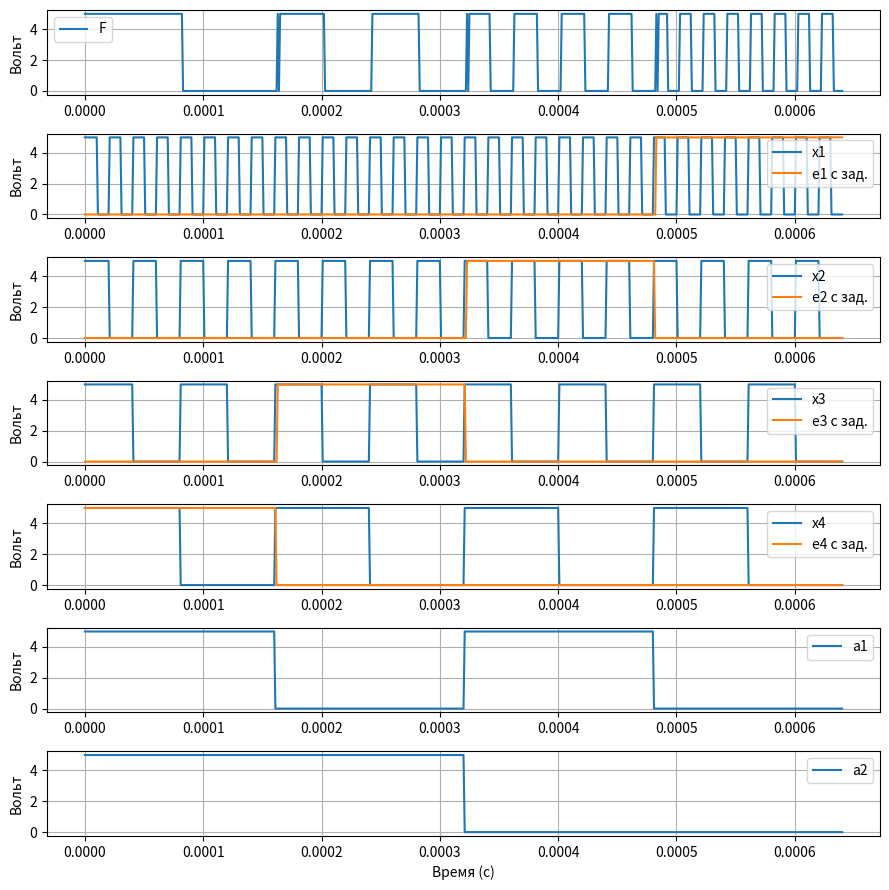

The script that saved this image:
import numpy as np
import matplotlib.pyplot as plt

h = 0.000001     # Шаг по времени, 1 мкс
t_c = 0.00064  # Время моделирования, 1 мс
time = np.arange(0, t_c, h)  # Массив времени

freq1 = 5000  # Частота сигнала 5 кГц
freq2 = 10000 # Частота сигнала 10 кГц

# Постоянные времени
T1 = 0.00001
T2 = 0.00002

# Границы запрещённой зоны
Umin1, Umax1 = 1.5, 3.5
Umin2, Umax2 = 2.0, 4.0

# Логические уровни
logic_0 = 0
logic_1 = 5

# Генерация прямоугольных сигналов
def generate_square_wave(freq, time, logic_0, logic_1):
    period = 1 / freq
    signal = [(logic_1 if (t % period) < (period / 2) else logic_0) for t in time]
    return np.array(signal)

a1 = generate_square_wave(2/t_c, time, logic_0, logic_1)
a2 = generate_square_wave(1/t_c, time, logic_0, logic_1)

x1 = generate_square_wave(32/t_c, time, logic_0, logic_1)
x2 = generate_square_wave(16/t_c, time, logic_0, logic_1)
x3 = generate_square_wave(8/t_c, time, logic_0, logic_1)
x4 = generate_square_wave(4/t_c, time, logic_0, logic_1)

e1,e2,e3,e4 = [],[],[],[]

OR_lat = 1
AND_lat = 1
NOT_lat = 1

def clamp(maximum, minimum, number):
    return max(minimum, min(maximum, number))

for t in range(len(time)):
    t2 = clamp(len(time) - 1, 0, t - (OR_lat + NOT_lat))
    logic1, logic2 = a1[t2], a2[t2]
    if not (logic1 or logic2):
        e1.append(logic_1)
    else:
        e1.append(logic_0)

    t2 = clamp(len(time) - 1, 0, t - AND_lat)
    t3 = clamp(len(time) - 1, 0, t - (NOT_lat + AND_lat))
    logic1, logic2 = a1[t2], a2[t3]
    if logic1 and not logic2:
        e2.append(logic_1)
    else:
        e2.append(logic_0)
        
    logic1, logic2 = a1[t3], a2[t2]
    if not logic1 and logic2:
        e3.append(logic_1)
    else:
        e3.append(logic_0)

    t2 = clamp(len(time) - 1, 0, t - AND_lat)
    logic1, logic2 = a1[t2], a2[t2]
    if logic1 and logic2:
        e4.append(logic_1)
    else:
        e4.append(logic_0)

F = []

for t in range(len(time)):
    t2 = clamp(len(time) - 1, 0, t - (AND_lat + OR_lat))
    F.append((e1[t2] and x1[t2]) or (e2[t2] and x2[t2]) or (e3[t2] and x3[t2]) or (e4[t2] and x4[t2]))


plt.figure(figsize=(9, 9))

# Прямоугольные импульсы
plt.subplot(7, 1, 7)
plt.plot(time, a2, label='a2')
plt.xlabel("Время (с)")
plt.ylabel("Вольт")
plt.grid()
plt.legend()

plt.subplot(7, 1, 6)
plt.plot(time, a1, label='a1')
plt.ylabel("Вольт")
plt.grid()
plt.legend()

plt.subplot(7, 1, 5)
plt.plot(time, x4, label='x4')
plt.plot(time, e4, label='e4 с зад.')
plt.ylabel("Вольт")
plt.grid()
plt.legend()

plt.subplot(7, 1, 4)
plt.plot(time, x3, label='x3')
plt.plot(time, e3, label='e3 с зад.')
plt.ylabel("Вольт")
plt.grid()
plt.legend()

plt.subplot(7, 1, 3)
plt.plot(time, x2, label='x2')
plt.plot(time,e2, label='e2 с зад.')
plt.ylabel("Вольт")
plt.grid()
plt.legend()

plt.subplot(7, 1, 2)
plt.plot(time, x1, label='x1')
plt.plot(time, e1, label='e1 с зад.')
plt.ylabel("Вольт")
plt.grid()
plt.legend()

plt.subplot(7, 1, 1)
plt.plot(time, F, label='F')
plt.ylabel("Вольт")
plt.legend()
plt.grid()

plt.tight_layout()
plt.show()